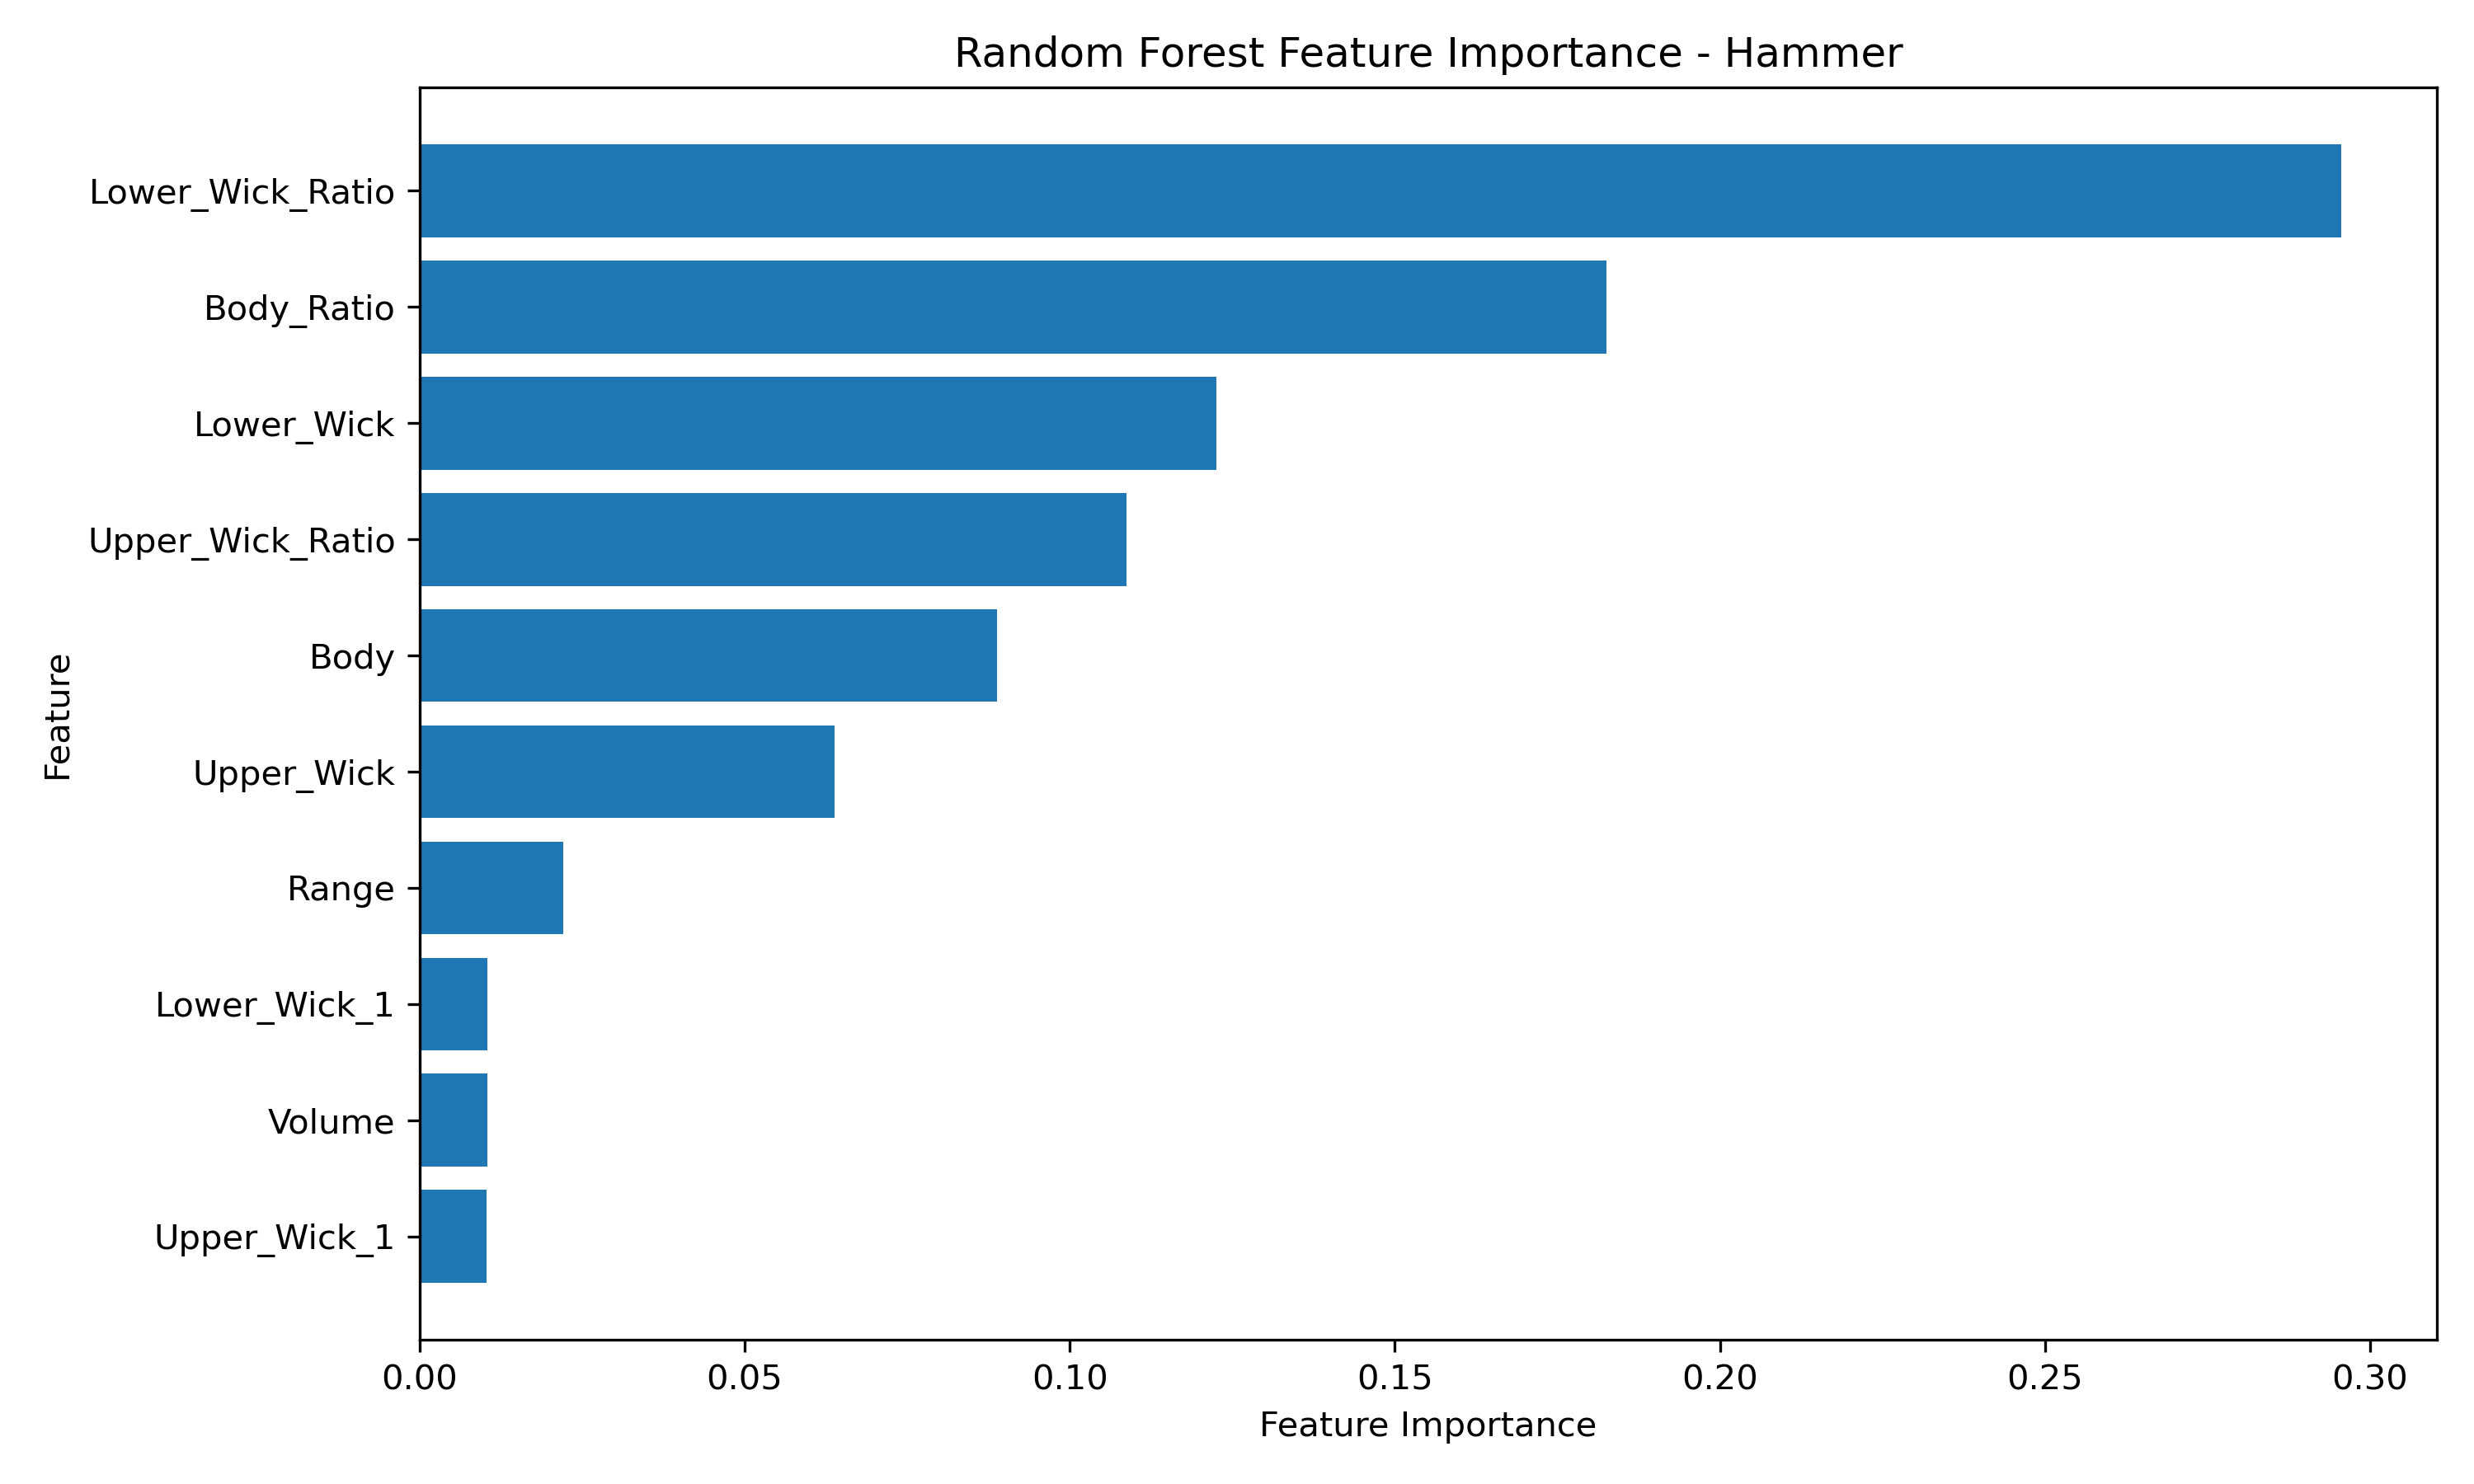

Data behind this chart, as committed beside it:
Feature, Importance
Lower_Wick_Ratio, 0.2955
Body_Ratio, 0.1825
Lower_Wick, 0.1226
Upper_Wick_Ratio, 0.1088
Body, 0.08875
Upper_Wick, 0.06379
Range, 0.02213
Lower_Wick_1, 0.01047
Volume, 0.01043
Upper_Wick_1, 0.01033
